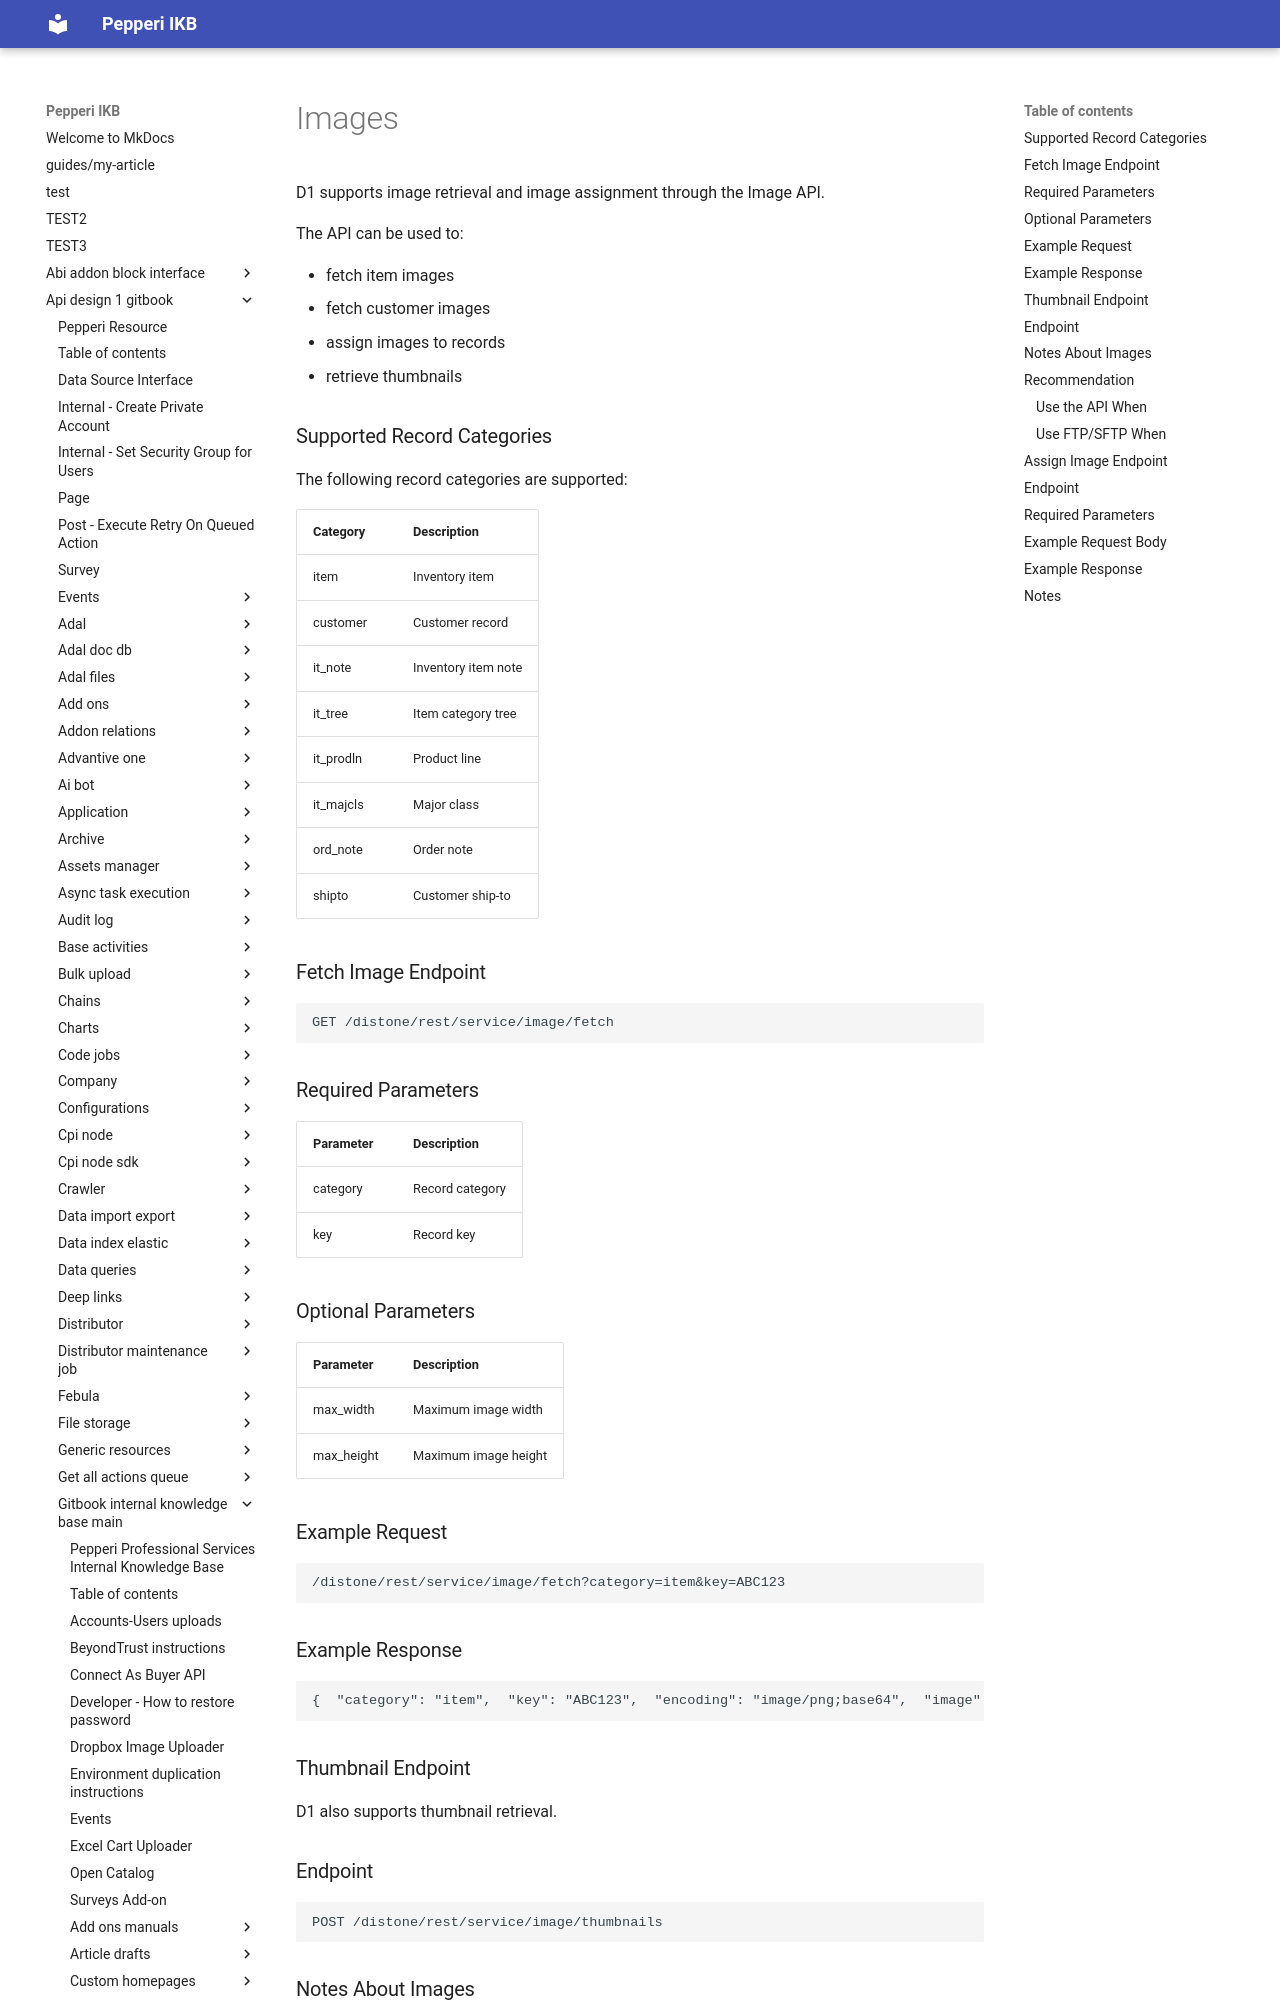

repository: AlinaSergeeva6/pepepri-docs · page: api-design-1-gitbook/gitbook-internal-knowledge-base-main/integration-platform-ipaas/3rd-party-templates/integration-with-different-erp-systems/distribution-one-integration/images/index.html · generator: mkdocs

# Images

D1 supports image retrieval and image assignment through the Image API.

The API can be used to:

* fetch item images
* fetch customer images
* assign images to records
* retrieve thumbnails

### Supported Record Categories

The following record categories are supported:

| Category   | Description         |
| ---------- | ------------------- |
| item       | Inventory item      |
| customer   | Customer record     |
| it\_note   | Inventory item note |
| it\_tree   | Item category tree  |
| it\_prodln | Product line        |
| it\_majcls | Major class         |
| ord\_note  | Order note          |
| shipto     | Customer ship-to    |

### Fetch Image Endpoint

```
GET /distone/rest/service/image/fetch
```

### Required Parameters

| Parameter | Description     |
| --------- | --------------- |
| category  | Record category |
| key       | Record key      |

### Optional Parameters

| Parameter   | Description          |
| ----------- | -------------------- |
| max\_width  | Maximum image width  |
| max\_height | Maximum image height |
